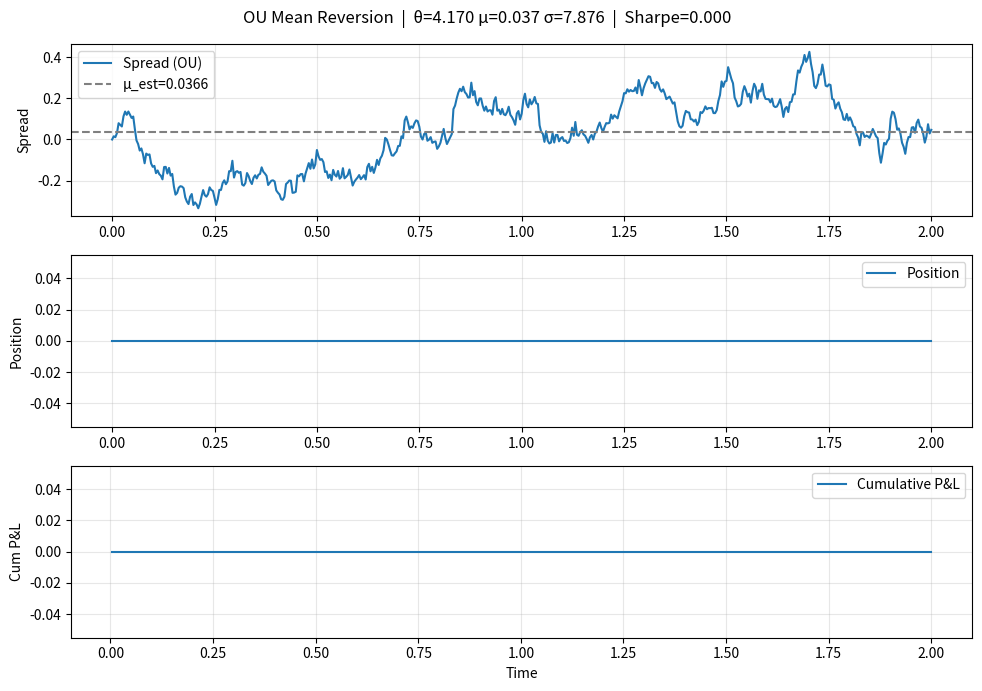

Reproduce this figure in Python.
"""
Ornstein-Uhlenbeck Mean Reversion Strategy.

Model: dX_t = θ(μ − X_t)dt + σ dW_t

Used in statistical arbitrage: pairs trading, spread trading.
- Estimate OU parameters (θ, μ, σ)
- Detect deviations from equilibrium
- Trade mean reversion; backtest with Sharpe ratio.
"""

import numpy as np

try:
    import matplotlib.pyplot as plt
    _HAS_MPL = True
except ImportError:
    _HAS_MPL = False


# -----------------------------------------------------------------------------
# OU process simulation
# -----------------------------------------------------------------------------

def simulate_ou(T, dt, theta, mu, sigma, X0=None, seed=None):
    """
    Simulate OU process: dX_t = θ(μ − X_t)dt + σ dW_t.
    Returns time grid and path X.
    """
    if seed is not None:
        np.random.seed(seed)
    n_steps = int(round(T / dt))
    t = np.linspace(0, T, n_steps + 1)
    X = np.zeros(n_steps + 1)
    X[0] = X0 if X0 is not None else mu
    dW = np.sqrt(dt) * np.random.standard_normal(n_steps)
    for i in range(n_steps):
        X[i + 1] = X[i] + theta * (mu - X[i]) * dt + sigma * dW[i]
    return t, X


# -----------------------------------------------------------------------------
# Parameter estimation (AR(1) / OLS)
# -----------------------------------------------------------------------------

def estimate_ou_params(x, dt):
    """
    Estimate (θ, μ, σ) from discrete observations via AR(1) mapping.
    x[t+1] = a + b*x[t] + ε  =>  θ = -log(b)/dt, μ = a/(1-b), σ = σ_ε * sqrt(2θ/(1-b²)).
    Returns theta, mu, sigma (annualized where applicable).
    """
    x = np.asarray(x)
    y = x[1:]
    z = x[:-1]
    n = len(z)
    b = (np.sum(z * y) - np.sum(z) * np.mean(y)) / (np.sum(z**2) - n * np.mean(z)**2)
    a = np.mean(y) - b * np.mean(z)
    resid = y - (a + b * z)
    sigma_eps = np.std(resid, ddof=2)
    if b >= 1 or b <= 0:
        return np.nan, np.nan, np.nan
    theta = -np.log(b) / dt
    mu = a / (1 - b)
    sigma = sigma_eps * np.sqrt(2 * theta / (1 - b**2)) / np.sqrt(dt)
    return theta, mu, sigma


# -----------------------------------------------------------------------------
# Deviation and signals
# -----------------------------------------------------------------------------

def zscore(x, mu=None, sigma=None):
    """Z-score of x; if mu/sigma None use sample mean/std."""
    x = np.asarray(x)
    if mu is None:
        mu = np.mean(x)
    if sigma is None:
        sigma = np.std(x, ddof=1)
    if sigma == 0:
        return np.zeros_like(x)
    return (x - mu) / sigma


def mean_reversion_signal(spread, mu=None, sigma=None, entry_z=2.0, exit_z=0.5):
    """
    Signal: short spread when z > entry_z, long when z < -entry_z; exit when |z| < exit_z.
    Returns position: +1 long spread, -1 short spread, 0 flat.
    """
    z = zscore(spread, mu, sigma)
    if mu is None:
        mu = np.mean(spread)
    if sigma is None:
        sigma = np.std(spread, ddof=1)
    z = zscore(spread, mu, sigma)
    position = np.zeros(len(spread))
    pos = 0
    for i in range(len(spread)):
        if pos == 0:
            if z[i] > entry_z:
                pos = -1
            elif z[i] < -entry_z:
                pos = 1
        else:
            if (pos == 1 and z[i] >= -exit_z) or (pos == -1 and z[i] <= exit_z):
                pos = 0
        position[i] = pos
    return position


# -----------------------------------------------------------------------------
# Backtest and Sharpe
# -----------------------------------------------------------------------------

def backtest_spread(spread, position, spread_returns=None):
    """
    P&L from spread trading: position[i] held over period i -> i+1; profit = position[i] * (spread[i+1]-spread[i]).
    If spread_returns None, use spread diff.
    """
    spread = np.asarray(spread)
    position = np.asarray(position)
    if spread_returns is None:
        spread_returns = np.diff(spread)
    # position[i] applied to return from i to i+1 => len(pnl) = len(spread_returns)
    pos_held = position[: len(spread_returns)]
    if len(pos_held) != len(spread_returns):
        spread_returns = np.diff(spread)
        pos_held = position[: len(spread_returns)]
    pnl = pos_held * spread_returns
    return pnl


def sharpe_ratio(returns, rf=0.0, periods_per_year=252):
    """Annualized Sharpe. returns: 1d array."""
    excess = np.asarray(returns) - rf / periods_per_year
    if len(excess) < 2:
        return 0.0
    return np.sqrt(periods_per_year) * np.mean(excess) / (np.std(excess, ddof=1) + 1e-12)


# -----------------------------------------------------------------------------
# Demo: synthetic OU spread + backtest
# -----------------------------------------------------------------------------

def run_demo(T=2.0, dt=1/252, theta=2.0, mu=0.0, sigma=0.5, entry_z=2.0, seed=42):
    """Simulate OU spread, estimate params, generate signals, backtest, report Sharpe."""
    t, X = simulate_ou(T, dt, theta, mu, sigma, X0=mu, seed=seed)
    theta_est, mu_est, sigma_est = estimate_ou_params(X, dt)
    position = mean_reversion_signal(X, mu=mu_est, sigma=sigma_est or np.std(X), entry_z=entry_z, exit_z=0.5)
    pnl = backtest_spread(X, position)
    sharpe = sharpe_ratio(pnl, periods_per_year=1/dt)
    out = {
        "t": t, "X": X, "position": position, "pnl": pnl,
        "theta_est": theta_est, "mu_est": mu_est, "sigma_est": sigma_est,
        "sharpe": sharpe,
    }
    if _HAS_MPL:
        fig, axes = plt.subplots(3, 1, figsize=(10, 7), sharex=False)
        axes[0].plot(t, X, label="Spread (OU)")
        axes[0].axhline(mu_est, color="gray", ls="--", label=f"μ_est={mu_est:.4f}")
        axes[0].set_ylabel("Spread"); axes[0].legend(); axes[0].grid(True, alpha=0.3)
        axes[1].plot(t, position, drawstyle="steps-post", label="Position")
        axes[1].set_ylabel("Position"); axes[1].legend(); axes[1].grid(True, alpha=0.3)
        t_pnl = t[1:]  # pnl aligns with intervals
        axes[2].plot(t_pnl, np.cumsum(pnl), label="Cumulative P&L")
        axes[2].set_ylabel("Cum P&L"); axes[2].set_xlabel("Time"); axes[2].legend(); axes[2].grid(True, alpha=0.3)
        fig.suptitle(f"OU Mean Reversion  |  θ={theta_est:.3f} μ={mu_est:.3f} σ={sigma_est:.3f}  |  Sharpe={sharpe:.3f}")
        plt.tight_layout()
        plt.show(block=True)
    return out


if __name__ == "__main__":
    print("Ornstein-Uhlenbeck mean reversion demo")
    res = run_demo(T=2.0, dt=1/252, theta=2.0, mu=0.0, sigma=0.5, entry_z=2.0, seed=42)
    print("  θ_est={:.4f} μ_est={:.4f} σ_est={:.4f}".format(res["theta_est"], res["mu_est"], res["sigma_est"]))
    print("  Sharpe = {:.4f}".format(res["sharpe"]))
